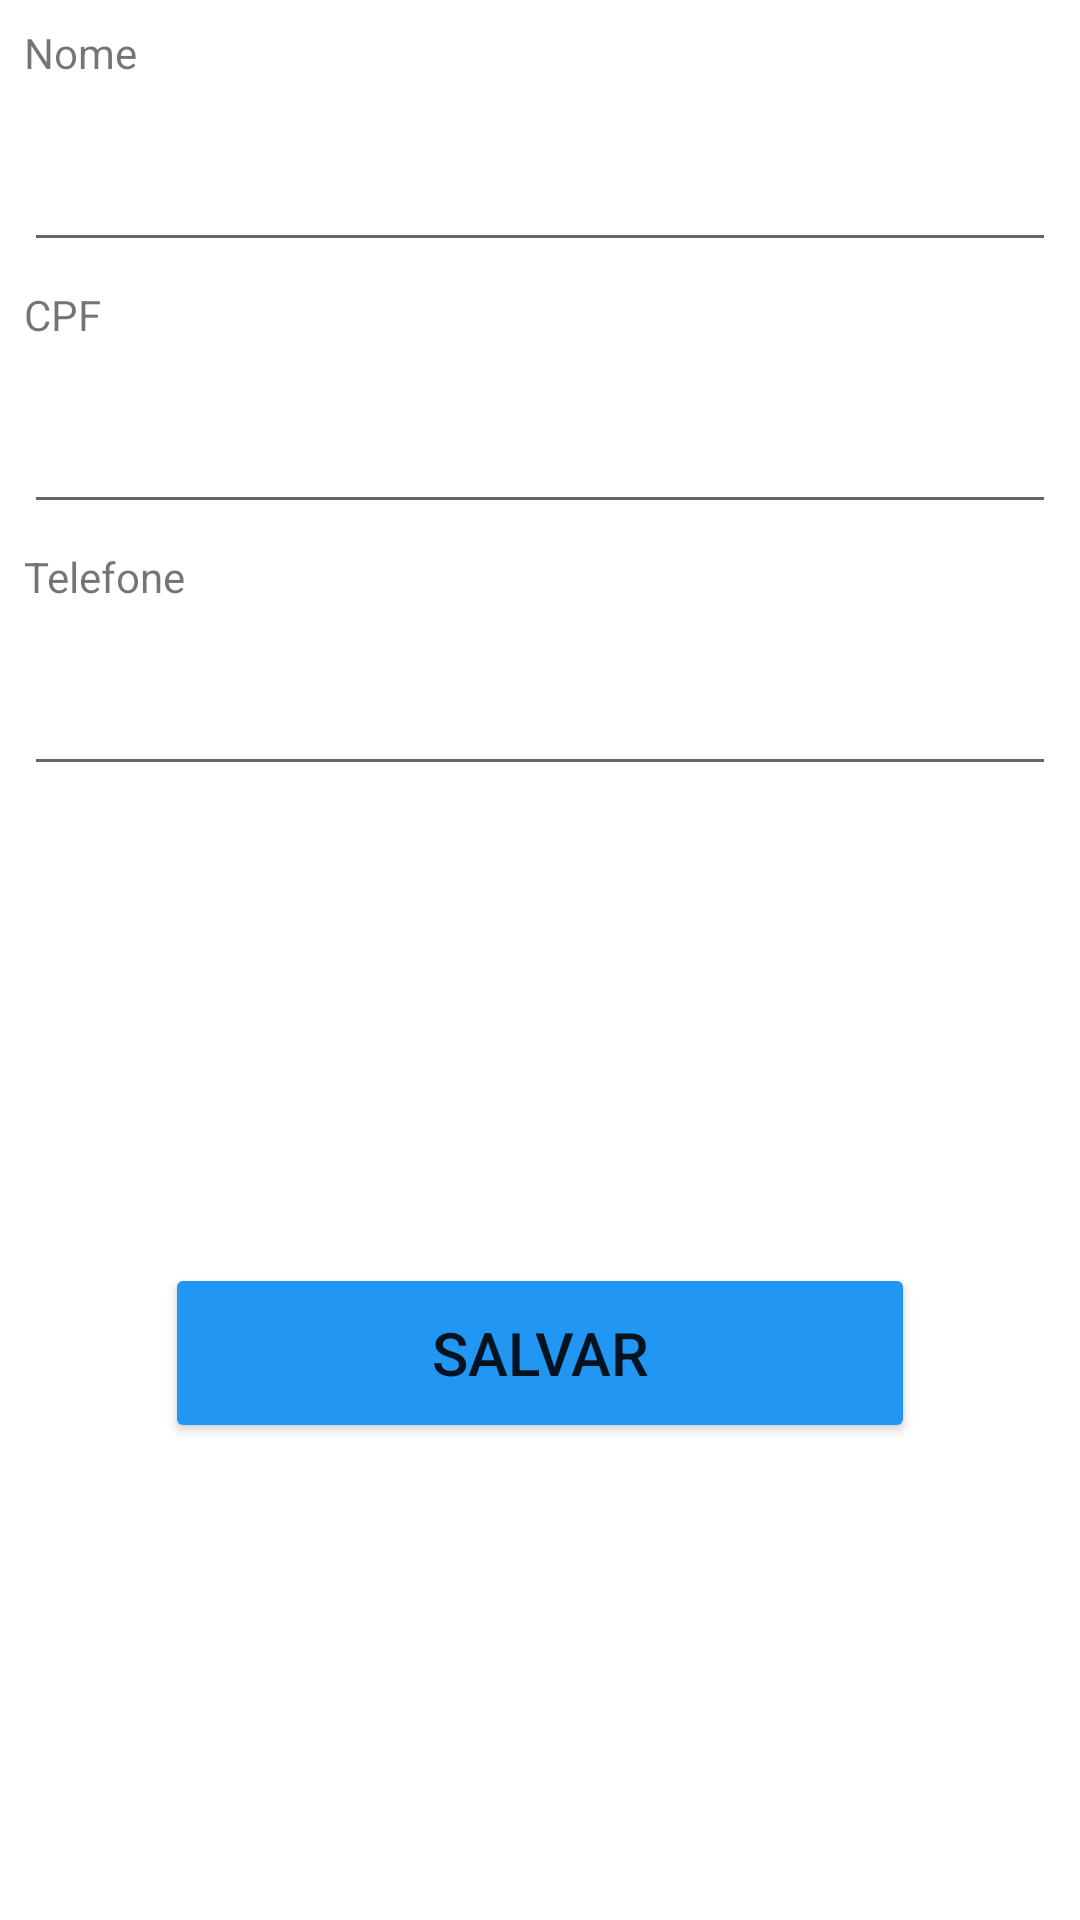

Produce the Android XML layout that renders to this screen, including the resource entries it uses.
<!-- AndroidManifest.xml: application theme Theme.CadastroDeAlunos -->
<!-- res/layout/activity_cadastro_aluno.xml -->
<?xml version="1.0" encoding="utf-8"?>
<androidx.constraintlayout.widget.ConstraintLayout xmlns:android="http://schemas.android.com/apk/res/android"
    xmlns:app="http://schemas.android.com/apk/res-auto"
    xmlns:tools="http://schemas.android.com/tools"
    android:layout_width="match_parent"
    android:layout_height="match_parent"
    tools:context=".CadastroAlunoActivity">

    <TextView
        android:id="@+id/textView3"
        android:layout_width="0dp"
        android:layout_height="30dp"
        android:layout_marginStart="8dp"
        android:layout_marginTop="8dp"
        android:layout_marginEnd="8dp"
        android:layout_marginBottom="8dp"
        android:text="Nome"
        app:layout_constraintBottom_toTopOf="@+id/editNome"
        app:layout_constraintEnd_toEndOf="parent"
        app:layout_constraintStart_toStartOf="parent"
        app:layout_constraintTop_toTopOf="parent" />

    <EditText
        android:id="@+id/editNome"
        android:layout_width="0dp"
        android:layout_height="wrap_content"
        android:layout_marginStart="8dp"
        android:layout_marginEnd="8dp"
        android:layout_marginBottom="8dp"
        android:ems="10"
        android:inputType="textPersonName"
        app:layout_constraintBottom_toTopOf="@+id/textView"
        app:layout_constraintEnd_toEndOf="parent"
        app:layout_constraintStart_toStartOf="parent"
        app:layout_constraintTop_toBottomOf="@+id/textView3" />

    <TextView
        android:id="@+id/textView"
        android:layout_width="0dp"
        android:layout_height="30dp"
        android:layout_marginStart="8dp"
        android:layout_marginEnd="8dp"
        android:layout_marginBottom="8dp"
        android:text="CPF"
        app:layout_constraintBottom_toTopOf="@+id/editCpf"
        app:layout_constraintEnd_toEndOf="parent"
        app:layout_constraintStart_toStartOf="parent"
        app:layout_constraintTop_toBottomOf="@+id/editNome" />

    <EditText
        android:id="@+id/editCpf"
        android:layout_width="0dp"
        android:layout_height="wrap_content"
        android:layout_marginStart="8dp"
        android:layout_marginEnd="8dp"
        android:layout_marginBottom="8dp"
        android:ems="10"
        android:inputType="number"
        app:layout_constraintBottom_toTopOf="@+id/textView2"
        app:layout_constraintEnd_toEndOf="parent"
        app:layout_constraintStart_toStartOf="parent"
        app:layout_constraintTop_toBottomOf="@+id/textView" />

    <TextView
        android:id="@+id/textView2"
        android:layout_width="0dp"
        android:layout_height="30dp"
        android:layout_marginStart="8dp"
        android:layout_marginEnd="8dp"
        android:layout_marginBottom="8dp"
        android:text="Telefone"
        app:layout_constraintBottom_toTopOf="@+id/editTelefone"
        app:layout_constraintEnd_toEndOf="parent"
        app:layout_constraintStart_toStartOf="parent"
        app:layout_constraintTop_toBottomOf="@+id/editCpf" />

    <EditText
        android:id="@+id/editTelefone"
        android:layout_width="0dp"
        android:layout_height="wrap_content"
        android:layout_marginStart="8dp"
        android:layout_marginTop="8dp"
        android:layout_marginEnd="8dp"
        android:ems="10"
        android:inputType="number"
        app:layout_constraintEnd_toEndOf="parent"
        app:layout_constraintStart_toStartOf="parent"
        app:layout_constraintTop_toBottomOf="@+id/textView2" />

    <Button
        android:id="@+id/btnSalvar"
        android:layout_width="250dp"
        android:layout_height="60dp"
        android:layout_marginStart="8dp"
        android:layout_marginTop="8dp"
        android:layout_marginEnd="8dp"
        android:layout_marginBottom="8dp"
        android:backgroundTint="#2196F3"
        android:text="Salvar"
        android:textSize="20sp"
        app:cornerRadius="30dp"
        app:layout_constraintBottom_toBottomOf="parent"
        app:layout_constraintEnd_toEndOf="parent"
        app:layout_constraintStart_toStartOf="parent"
        app:layout_constraintTop_toBottomOf="@+id/editTelefone" />

</androidx.constraintlayout.widget.ConstraintLayout>
<!-- resources referenced by this layout -->
<resources>
  <style name="Theme.CadastroDeAlunos" parent="Theme.MaterialComponents.DayNight.DarkActionBar">
          
          <item name="colorPrimary">@color/blue_medium</item>
          <item name="colorPrimaryVariant">@color/blue_dark</item>
          <item name="colorOnPrimary">@color/white</item>
          
          <item name="colorSecondary">@color/blue_light</item>
          <item name="colorSecondaryVariant">@color/teal_700</item>
          <item name="colorOnSecondary">@color/black</item>
          
          <item name="android:statusBarColor" tools:targetApi="l">?attr/colorPrimaryVariant</item>
          
      </style>
  <color name="blue_medium">#0852c2</color>
  <color name="blue_dark">#041bcc</color>
  <color name="white">#FFFFFFFF</color>
  <color name="blue_light">#58b3fc</color>
  <color name="teal_700">#FF018786</color>
  <color name="black">#FF000000</color>
</resources>
